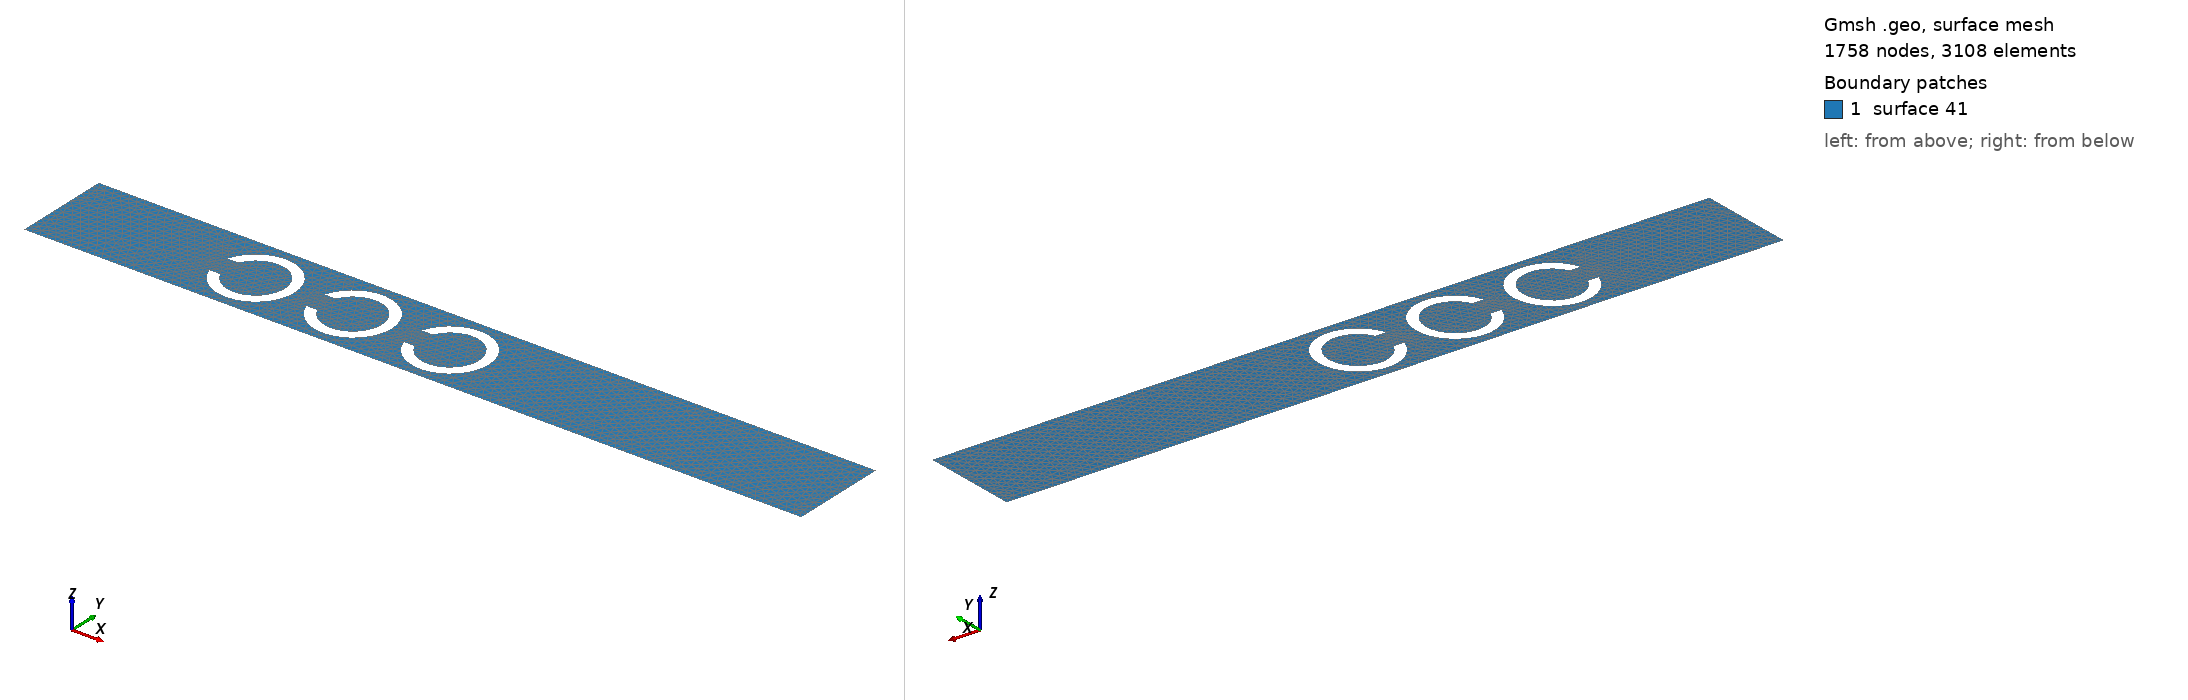

Gmsh geometry script, surface-meshed: 1758 nodes, 3108 surface elements. Boundary patches (legend numbers): 1 surface 41. Left view from above one corner, right view from below the opposite corner. The script declares no physical surfaces, so the legend lists its geometric surfaces. The drawing asked Gmsh for element sizes between 1% and 20% of the model's largest extent; the script's own settings can give other sizes.

=== 3Circle_res.geo (drawn) ===
// Inputs
gridsize=1/30;
radius=0.4;
//radius_int = 0.4;
DefineConstant[ radius_int = {0.3, Name "R_in", Min 0.12, Max radius-0.05, Step 0.01} ];
a = 1;
xc=2;
yc=0.5;
phi = Pi/10;
alpha = Asin((Sin(phi)*radius)/radius_int);

// Mesh definition
// Outer boundary
Point(1)={8*a,0,0,gridsize};
Point(2)={8*a,a,0,gridsize};
Point(3)={0,a,0,gridsize};
Point(4)={0,0,0,gridsize};
Line(1) = {1, 2};
Line(2) = {2, 3};
Line(3) = {3, 4};
Line(4) = {4, 1};

// Inner circle
Point(5)={xc,yc,0,gridsize};
Point(6)={radius+xc,yc,0,gridsize};
Point(7)={xc-radius,yc,0,gridsize};
Point(8)={xc,-radius+yc,0,gridsize};
Point(9)={xc,radius+yc,0,gridsize};


// inner circle resonator
Point(10)={radius_int+xc,yc,0,gridsize};
Point(11)={-radius_int+xc,yc,0,gridsize};
Point(12)={xc,-radius_int+yc,0,gridsize};
Point(13)={xc,radius_int+yc,0,gridsize};


Point(99)={-radius_int*Cos(alpha)+xc,radius_int*Sin(alpha)+yc,0,gridsize};
Point(100)={-radius_int*Cos(alpha)+xc,yc-radius_int*Sin(alpha),0,gridsize};
Point(17)={-radius*Cos(phi)+xc,radius*Sin(phi)+yc,0,gridsize};
Point(16)={-radius*Cos(phi)+xc,-radius*Sin(phi)+yc,0,gridsize};


Circle(5) = {6, 5, 17};
Circle(6) = {6, 5, 16};
Circle(7) = {99, 5, 10};
Circle(8) = {10, 5, 100};
Line(9) = {17, 99};
Line(10) = {16, 100};

Translate {a, 0, 0} {
  Duplicata { Line{7, 8, 10, 6, 5, 9}; }
}
Translate {2*a, 0, 0} {
  Duplicata { Line{7, 8, 10, 6, 5, 9}; }
}

Periodic Line {1}={3};
Periodic Line {2}={4};
Line Loop(35) = {2, 3, 4, 1};
Line Loop(36) = {7, 8, -10, -6, 5, 9};
Line Loop(37) = {11, 12, -13, -14, 15, 16};
Line Loop(38) = {17, 18, -19, -20, 21, 22};
Plane Surface(41) = {35, 36, 37, 38};
